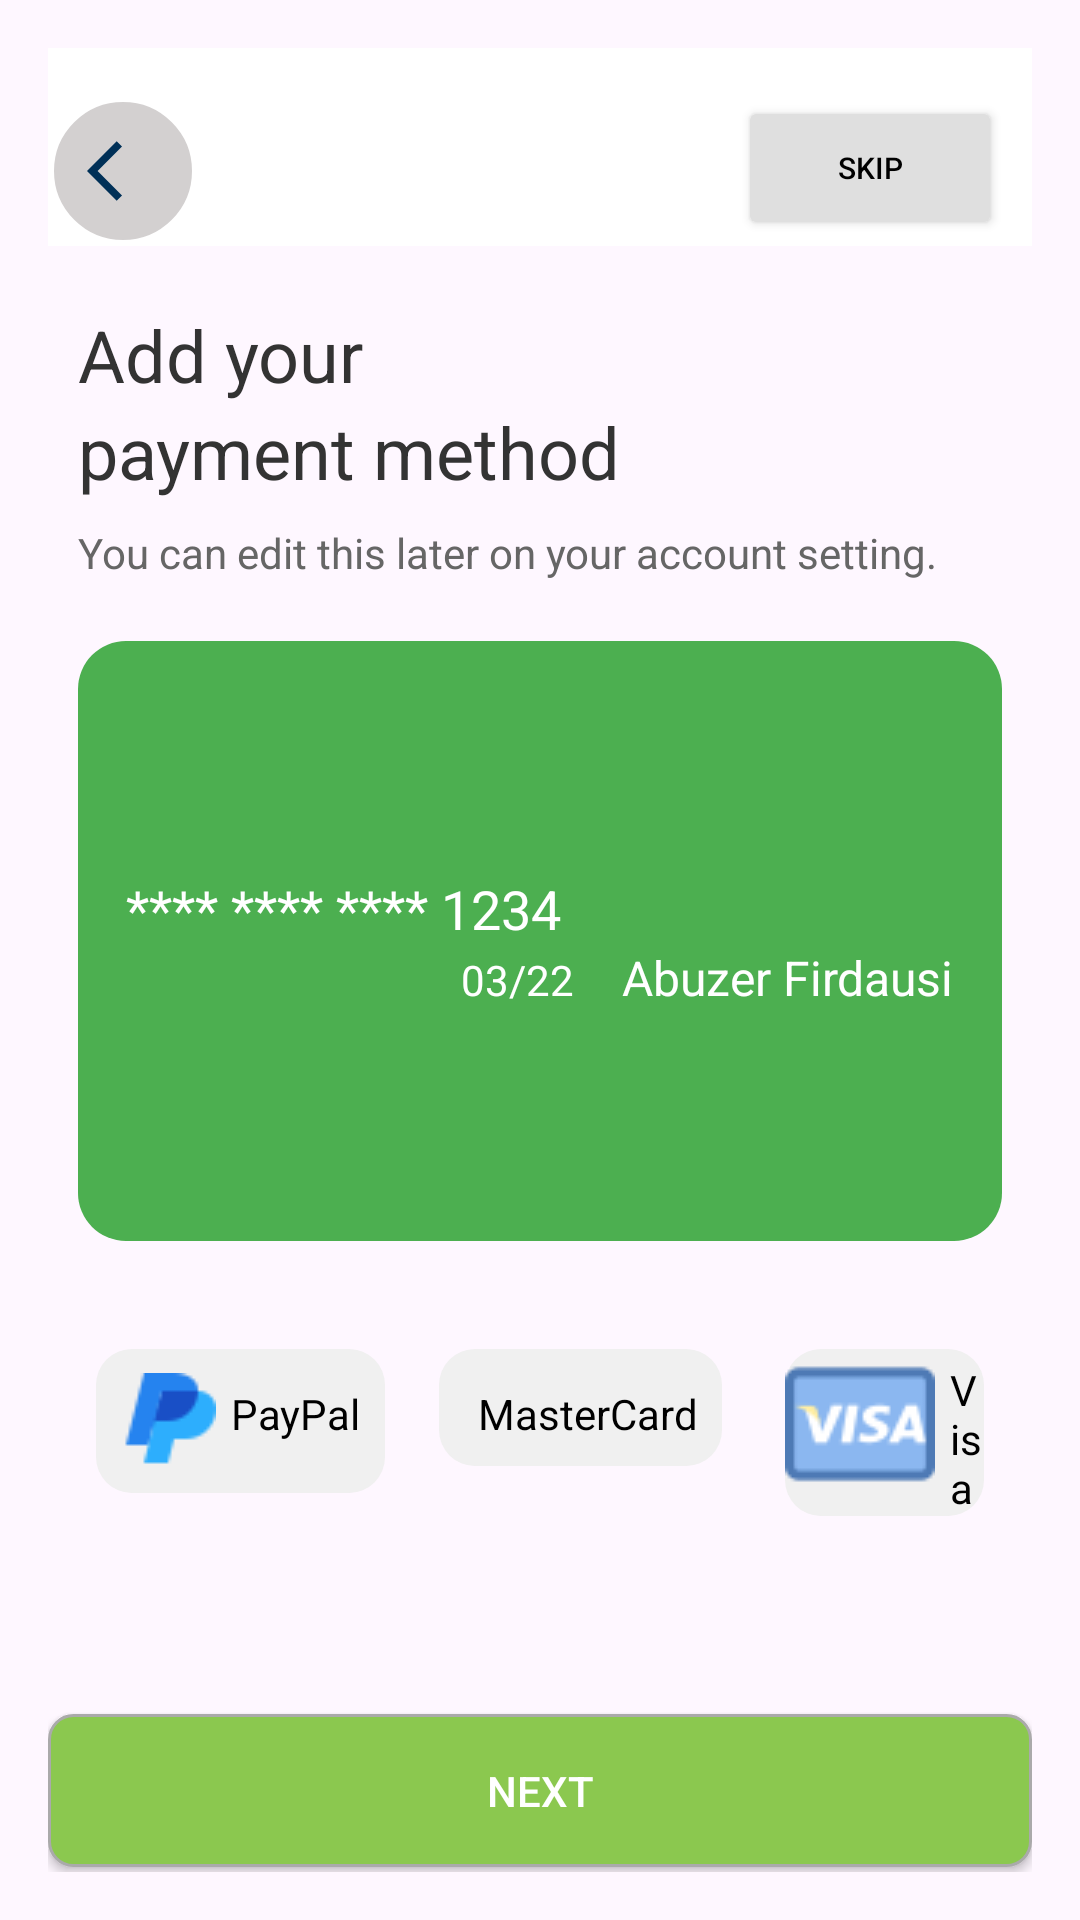

Reconstruct the res/layout file that produces this screen, plus the resources it refers to.
<!-- AndroidManifest.xml: application theme Theme.EstateApp -->
<!-- res/layout/activity_add_payment_method.xml -->
<?xml version="1.0" encoding="utf-8"?>
<LinearLayout xmlns:android="http://schemas.android.com/apk/res/android"
    xmlns:app="http://schemas.android.com/apk/res-auto"
    xmlns:tools="http://schemas.android.com/tools"
    android:id="@+id/main"
    android:layout_width="match_parent"
    android:layout_height="match_parent"
    android:orientation="vertical"
    tools:context=".ui.Add_PaymentMethod"
    android:padding="16dp">
    <RelativeLayout
        xmlns:android="http://schemas.android.com/apk/res/android"
        android:layout_width="match_parent"
        android:layout_height="wrap_content"
        android:background="#FFFFFF"
        android:padding="0dp">

        
        <ImageButton
            android:id="@+id/btn_back"
            android:layout_width="50dp"
            android:layout_height="50dp"
            android:background="@drawable/circular_button_1"
            android:src="@drawable/baseline_arrow_back_ios_24"
            android:layout_alignParentStart="true"
            android:layout_marginTop="16dp"/>

        


        <Button
            android:id="@+id/skipButton"
            android:layout_width="wrap_content"
            android:layout_height="wrap_content"
            android:layout_marginTop="16dp"
            android:layout_marginEnd="10dp"
            android:backgroundTint="#dfdfdf"
            android:text="Skip"
            android:textColor="#000000"
            android:textSize="10sp"
            android:layout_alignParentEnd="true"

            app:layout_constraintEnd_toEndOf="parent"

            app:layout_constraintTop_toTopOf="parent" />

    </RelativeLayout>
    <TextView
        android:layout_width="wrap_content"
        android:layout_height="wrap_content"
        android:text="Add your"
        android:textSize="24sp"
        android:textColor="#333333"
        android:layout_marginTop="20dp"
        android:layout_marginStart="10dp"/>
    <TextView
        android:layout_width="wrap_content"
        android:layout_height="wrap_content"
        android:text="payment method"
        android:textSize="24sp"
        android:textColor="#333333"
        android:layout_marginStart="10dp"/>
    
    <TextView
        android:layout_width="wrap_content"
        android:layout_height="wrap_content"
        android:text="You can edit this later on your account setting."
        android:textSize="14sp"
        android:textColor="#666666"
        android:layout_marginTop="8dp"
        android:layout_marginStart="10dp"/>
    <LinearLayout
        android:id="@+id/LinearLayout"
        android:layout_width="match_parent"
        android:layout_height="200dp"
        android:background="@drawable/card_background"
        android:orientation="vertical"
        android:padding="16dp"
        android:layout_marginTop="20dp"
        android:layout_marginStart="10dp"
        android:layout_marginEnd="10dp"
        android:layout_marginBottom="20dp"
        android:gravity="center">

        <TextView
            android:layout_width="wrap_content"
            android:layout_height="wrap_content"
            android:text="**** **** **** 1234"
            android:textColor="#FFFFFF"
            android:textSize="18sp"
            android:layout_gravity="start" />

        <LinearLayout
            android:layout_width="match_parent"
            android:layout_height="wrap_content"
            android:gravity="end"
            android:orientation="horizontal">

            <TextView
                android:layout_width="wrap_content"
                android:layout_height="wrap_content"
                android:text="03/22"
                android:textColor="#FFFFFF"
                android:textSize="14sp"/>

            <TextView
                android:layout_width="wrap_content"
                android:layout_height="wrap_content"
                android:text="Abuzer Firdausi"
                android:textColor="#FFFFFF"
                android:textSize="16sp"
                android:layout_marginStart="16dp"/>
        </LinearLayout>

    </LinearLayout>
    <LinearLayout
        android:layout_width="match_parent"
        android:layout_height="wrap_content"
        android:orientation="horizontal"
        android:padding="16dp">

        <LinearLayout
            android:id="@+id/payPal_Ll"
            android:layout_width="wrap_content"
            android:layout_height="wrap_content"
            android:background="@drawable/icon_background"
            android:padding="8dp"
            android:layout_marginEnd="8dp"
            >

            <ImageView
                android:layout_width="wrap_content"
                android:layout_height="wrap_content"
                android:src="@drawable/ic_paypal"
                android:contentDescription="PayPal" />
            <TextView
                android:layout_width="wrap_content"
                android:layout_height="wrap_content"
                android:text="PayPal"
                android:layout_marginTop="4dp"
            android:textColor="#000000"
                android:layout_marginStart="5dp"/>
        </LinearLayout>

        
        <LinearLayout
            android:id="@+id/masterCard_ll"
            android:layout_width="wrap_content"
            android:layout_height="wrap_content"
            android:background="@drawable/icon_background"
            android:padding="8dp"
            android:layout_marginStart="10dp"
            android:layout_marginEnd="16dp">

            <ImageView
                android:layout_width="wrap_content"
                android:layout_height="wrap_content"
                android:src="@drawable/mastercard"
                android:contentDescription="MasterCard" />


            <TextView
                android:layout_width="wrap_content"
                android:layout_height="wrap_content"
                android:text="MasterCard"
                android:layout_marginTop="4dp"
                android:layout_marginStart="5dp"
            android:textColor="#000000" />
        </LinearLayout>

        
        <LinearLayout
            android:id="@+id/visa_ll"
            android:layout_width="wrap_content"
            android:layout_height="wrap_content"
            android:background="@drawable/icon_background"
            android:padding="0dp"
            android:layout_marginStart="5dp">

            <ImageView
                android:layout_width="wrap_content"
                android:layout_height="wrap_content"
                android:src="@drawable/ic_visa"
                android:contentDescription="Visa1" />

            <TextView
                android:layout_width="wrap_content"
                android:layout_height="wrap_content"
                android:text="Visa"
                android:layout_marginTop="4dp"
                android:layout_marginStart="5dp"
            android:textColor="#000000" />
        </LinearLayout>

    </LinearLayout>

    <LinearLayout
        android:id="@+id/inputFields"
        android:layout_width="match_parent"
        android:layout_height="wrap_content"
        android:orientation="vertical"
        android:visibility="gone">

        <EditText
            android:id="@+id/editTextName"
            android:layout_width="match_parent"
            android:layout_height="wrap_content"
            android:hint="اسم صاحب البطاقة"
            android:layout_marginBottom="16dp" />

        <EditText
            android:id="@+id/editTextEmail"
            android:layout_width="match_parent"
            android:layout_height="wrap_content"
            android:hint="البريد الإلكتروني"
            android:layout_marginBottom="16dp" />

        <EditText
            android:id="@+id/editTextCardNumber"
            android:layout_width="match_parent"
            android:layout_height="wrap_content"
            android:hint="رقم البطاقة"
            android:layout_marginBottom="16dp" />

        <EditText
            android:id="@+id/editTextExpiryDate"
            android:layout_width="match_parent"
            android:layout_height="wrap_content"
            android:hint="تاريخ انتهاء الصلاحية"
            android:layout_marginBottom="16dp" />

        <EditText
            android:id="@+id/editTextCVV"
            android:layout_width="match_parent"
            android:layout_height="wrap_content"
            android:hint="CVV"
            android:layout_marginBottom="16dp" />

        <Button
            android:id="@+id/nextButton"
            android:layout_width="match_parent"
            android:layout_height="wrap_content"
            android:text="التالي"
            android:backgroundTint="#0070BA" />
    </LinearLayout>
    

    <androidx.appcompat.widget.AppCompatButton


        android:id="@+id/next_button"
        android:layout_width="match_parent"
        android:layout_height="wrap_content"
        android:text="Next"
        android:textColor="#FFFFFF"
        android:layout_marginTop="50dp"
        android:background="@drawable/social_button_background"
        android:padding="16dp"/>
</LinearLayout>
<!-- resources referenced by this layout -->
<resources>
  <!-- drawable baseline_arrow_back_ios_24 (drawable) -->
  <vector xmlns:android="http://schemas.android.com/apk/res/android" android:autoMirrored="true" android:height="24dp" android:tint="#003057" android:viewportHeight="24" android:viewportWidth="24" android:width="24dp">
        
      <path android:fillColor="@android:color/white" android:pathData="M11.67,3.87L9.9,2.1 0,12l9.9,9.9 1.77,-1.77L3.54,12z"/>
      
  </vector>
  <!-- drawable card_background (drawable) -->
  <?xml version="1.0" encoding="utf-8"?>
  <shape xmlns:android="http://schemas.android.com/apk/res/android">
      <solid android:color="#4CAF50"/> 
  
      <corners android:radius="16dp"/> 
  
      <padding
          android:left="16dp"
          android:top="16dp"
          android:right="16dp"
          android:bottom="16dp"/> 
  </shape>
  <!-- drawable circular_button_1 (drawable) -->
  <?xml version="1.0" encoding="utf-8"?>
  <shape xmlns:android="http://schemas.android.com/apk/res/android">
  
  
      <solid android:color="#D3D0D0" />
      <size
          android:width="50dp"
          android:height="50dp"/>
      <stroke
          android:width="2dp"
  
          android:color="@android:color/white" />
      <size
          android:width="56dp"
          android:height="56dp" />
      <corners android:radius="30dp" />
  
  </shape>
  <!-- drawable ic_paypal: png bitmap (drawable, 556 bytes) -->
  <!-- drawable ic_visa: png bitmap (drawable, 1184 bytes) -->
  <!-- drawable icon_background (drawable) -->
  <?xml version="1.0" encoding="utf-8"?>
  <shape xmlns:android="http://schemas.android.com/apk/res/android">
      <solid android:color="#F0F0F0"/> 
  
      <corners android:radius="12dp"/> 
  
      <padding android:left="12dp" android:right="12dp" android:top="12dp" android:bottom="12dp"/>
  </shape>
  <!-- drawable social_button_background (drawable) -->
  <?xml version="1.0" encoding="utf-8"?>
  <shape xmlns:android="http://schemas.android.com/apk/res/android">
      <solid android:color="@color/green_light"/>
      <corners android:radius="8dp"/>
      <stroke android:color="@android:color/darker_gray"
          android:width="1dp"/>
  </shape>
  <style name="Theme.EstateApp" parent="Base.Theme.EstateApp" />
  <color name="green_light">#8BC84F</color>
  <style name="Base.Theme.EstateApp" parent="Theme.Material3.DayNight.NoActionBar">
          
          
      </style>
</resources>
